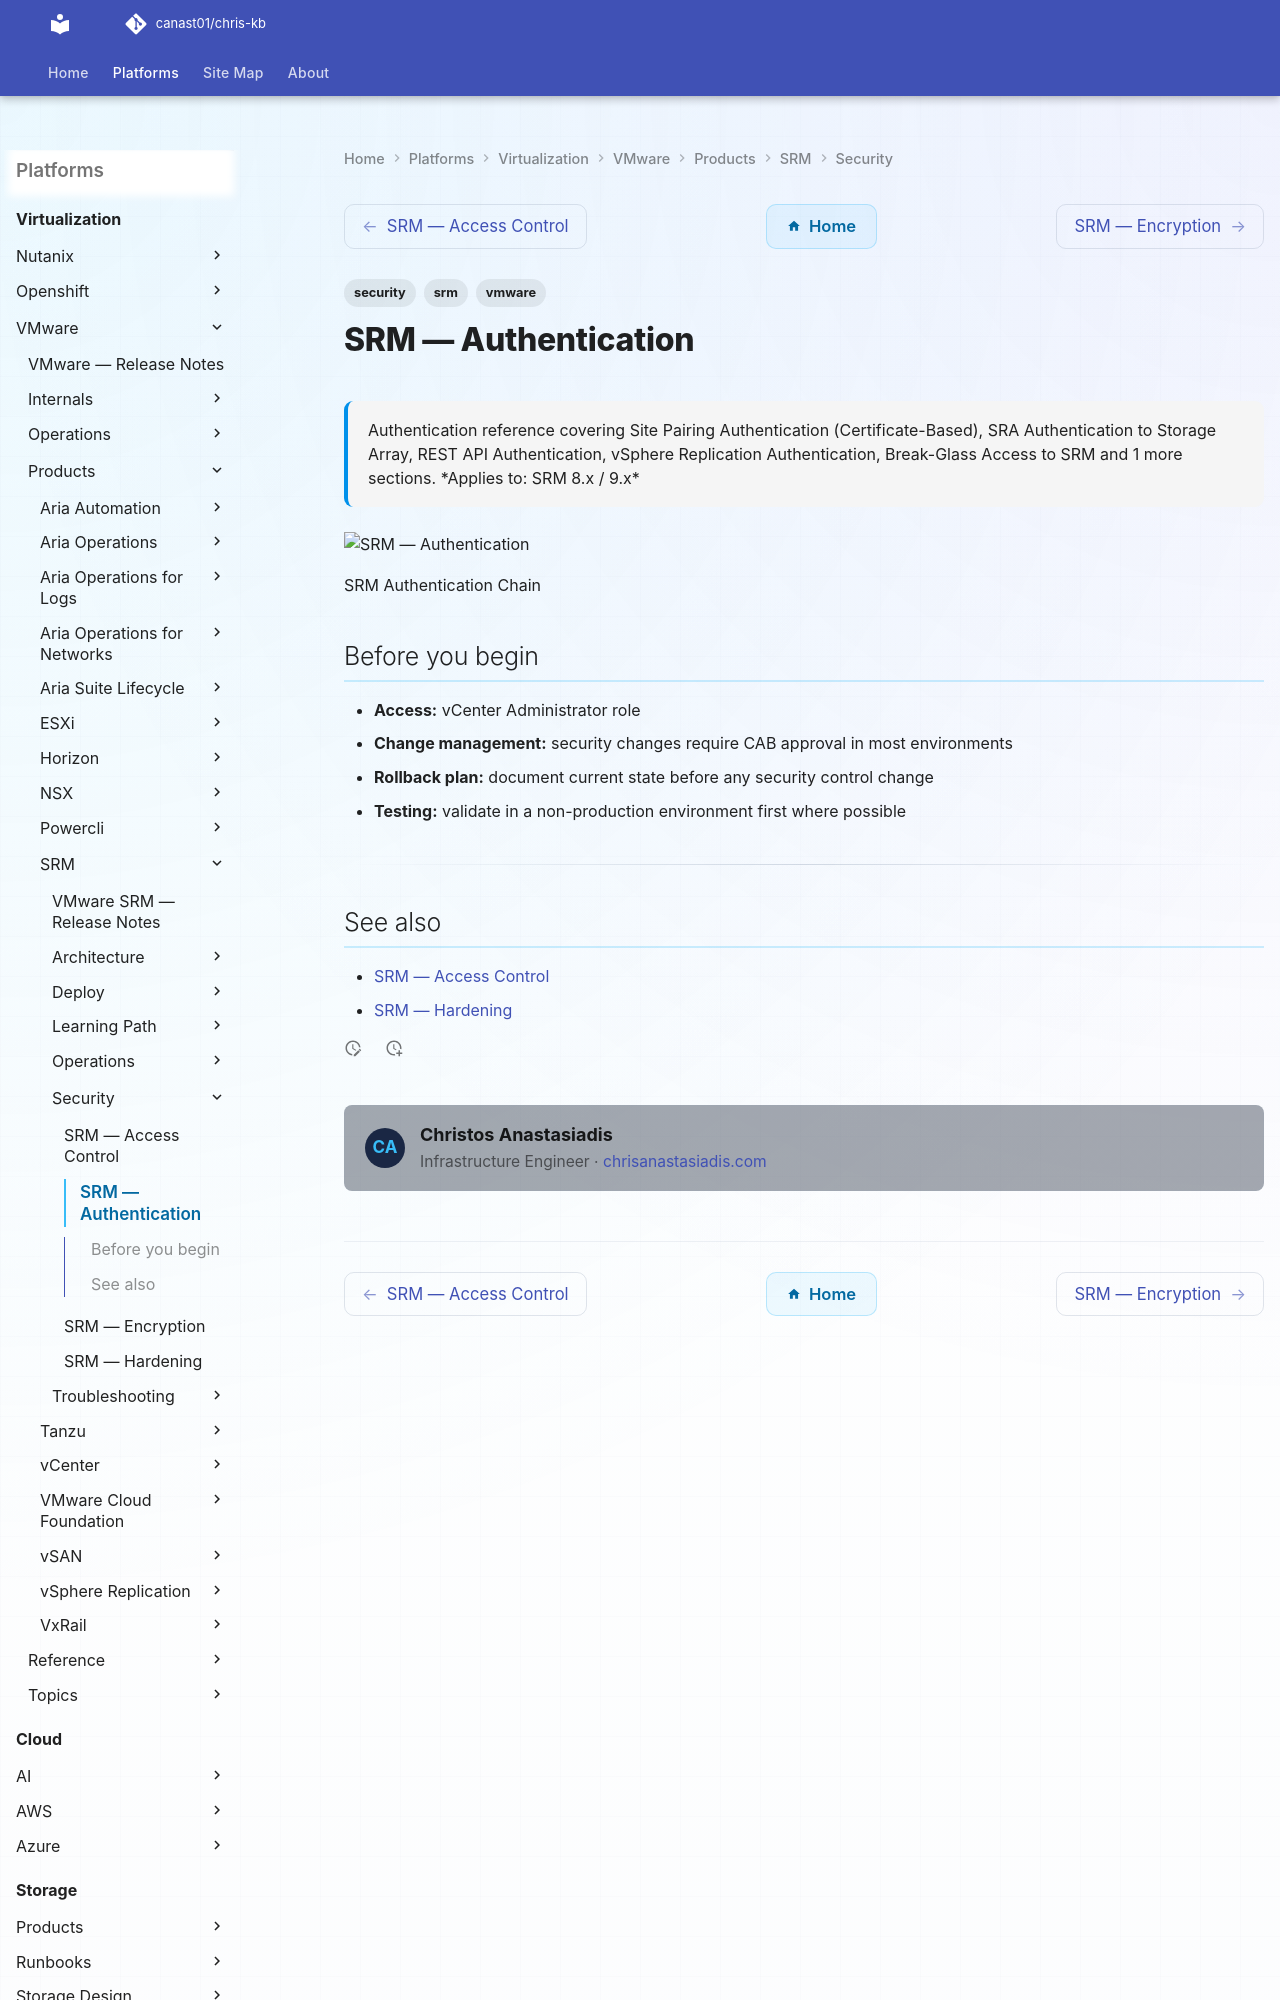

repository: canast01/chris-kb · page: virtualization/vmware/products/srm/security/authentication/index.html · generator: mkdocs

---
tags:
  - security
  - srm
  - vmware
description: "Authentication reference covering Site Pairing Authentication (Certificate-Based), SRA Authentication to Storage Array, REST API Authentication, vSphere..."
---
